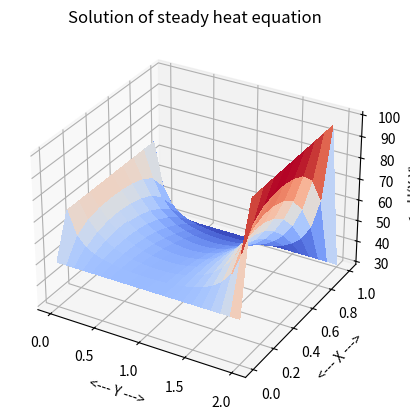

Generate this figure with matplotlib:
# -*- coding: utf-8 -*-
"""
Created on Tue Jul 26 05:04:04 2022

@author: smith
"""

#! /usr/bin/env python3
#
def boundary ( nx, ny, x, y, A, rhs ):

#*****************************************************************************80
#
## boundary() sets up the matrix and right hand side at boundary nodes.
#
#  Discussion:
#
#    For this simple problem, the boundary conditions specify that the solution
#    is 10 on the left size, 100 on the right side, and 0 on the top and bottom.
#
#    Nodes are assigned a single index K, which increases as:
#
#    (NY-1)*NX+1  (NY-1)*NX+2  ...  NY * NX
#           ....         ....  ...    .....
#           NX+1         NX+2  ...   2 * NX
#              1            2  ...       NX
#
#    The index K of a node on the lower boundary satisfies:
#      1 <= K <= NX
#    The index K of a node on the upper boundary satisfies:
#      (NY-1)*NX+1 <= K <= NY * NX
#    The index K of a node on the left boundary satisfies:
#      mod ( K, NX ) = 1
#    The index K of a node on the right boundary satisfies:
#      mod ( K, NX ) = 0
#
#    If we number rows from bottom I = 1 to top I = NY
#    and columns from left J = 1 to right J = NX, then the relationship
#    between the single index K and the row and column indices I and J is:
#      K = ( I - 1 ) * NX + J
#    and
#      J = 1 + mod ( K - 1, NX )
#      I = 1 + ( K - J ) / NX
#      
#  Licensing:
#
#    This code is distributed under the GNU LGPL license.
#
#  Modified:
#
#    12 March 2017
#
#  Author:
#
#    John Burkardt
#
#  Input:
#
#    integer NX, NY, the number of grid points in X and Y.
#
#    real X(NX), Y(NY), the coordinates of grid lines.
#
#    real sparse A(N,N), the system matrix, with the entries for the
#    interior nodes filled in.
#
#    real RHS(N), the system right hand side, with the entries for the
#    interior nodes filled in.
#
#  Output:
#
#    real sparse A(N,N), the system matrix, with the entries for all 
#    nodes filled in.
#
#    real RHS(N), the system right hand side, with the entries for 
#    all nodes filled in.
#

#
#  Left boundary.
#
  j = 0
  for i in range ( 0, ny ):
    kc = i * nx + j
    xc = x[j]
    yc = y[i]
    A[kc,kc] = 1.0
    rhs[kc] = 70.0
#
#  Right boundary.
#
  j = nx - 1
  for i in range ( 0, ny ):
    kc = i * nx + j
    xc = x[j]
    yc = y[i]
    A[kc,kc] = 1.0
    rhs[kc] = 100.0
#
#  Lower boundary.
#
  i = 0
  for j in range ( 0, nx ):
    kc = i * nx + j
    xc = x[j]
    yc = y[i]
    A[kc,kc] = 1.0
    rhs[kc] = 50.0
#
#  Upper boundary.
#
  i = ny - 1
  for j in range ( 0, nx ):
    kc = i * nx + j
    xc = x[j]
    yc = y[i]
    A[kc,kc] = 1.0
    rhs[kc] = 30.0

  return A, rhs

def fd2d_heat_steady ( nx, ny, x, y, d, f ):

#*****************************************************************************80
#
## fd2d_heat_steady() solves the steady 2D heat equation.
#
#  Discussion:
#
#    Nodes are assigned a singled index K, which increases as:
#
#    (NY-1)*NX+1  (NY-1)*NX+2  ...  NY * NX
#           ....         ....  ...    .....
#           NX+1         NX+2  ...   2 * NX
#              1            2  ...       NX
#
#    Therefore, the neighbors of an interior node numbered C are
#
#             C+NY
#              |
#      C-1 --- C --- C+1
#              |
#             C-NY
#
#    Nodes on the lower boundary satisfy:
#      1 <= K <= NX
#    Nodes on the upper boundary satisfy:
#      (NY-1)*NX+1 <= K <= NY * NX
#    Nodes on the left boundary satisfy:
#      mod ( K, NX ) = 1
#    Nodes on the right boundary satisfy:
#      mod ( K, NX ) = 0
#
#    If we number rows from bottom I = 1 to top I = NY
#    and columns from left J = 1 to right J = NX, we have
#      K = ( I - 1 ) * NX + J
#    and
#      J = 1 + mod ( K - 1, NX )
#      I = 1 + ( K - J ) / NX
#      
#  Licensing:
#
#    This code is distributed under the GNU LGPL license.
#
#  Modified:
#
#    12 March 2017
#
#  Author:
#
#    John Burkardt
#
#  Input:
#
#    integer NX, NY, the number of grid points in X and Y.
#
#    real X(NX), Y(NY), the coordinates of grid lines.
#
#    function D(X,Y), evaluates the thermal conductivity.
#
#    function F(X,Y), evaluates the heat source term.
#
#  Output:
#
#    real U(NX,NY), the approximation to the solution at the grid points.
#
  import numpy as np
#
#  Set the total number of unknowns.
#
  n = nx * ny
#
#  Allocate the matrix and right hand side.
#
  A = np.zeros ( [ n, n ] )
  rhs = np.zeros ( n )
#
#  Define the matrix at interior points.
#
  A, rhs = interior ( nx, ny, x, y, d, f, A, rhs )
#
#  Handle boundary conditions.
#
  A, rhs = boundary ( nx, ny, x, y, A, rhs )

# for i in range ( 0, 5 ):
#   for j in range ( 0, nx ):
#     kc = i * nx + j
#     xc = x[j]
#     yc = y[i]
#     print ( '  %d  %d  %d  %f  %f  %g  %g' % ( i, j, kc, xc, yc, A[kc,kc], rhs[kc] ) )
#
#  Solve the linear system.
#
  u = np.linalg.solve ( A, rhs )

  u.shape = ( ny, nx )

  return u

def fd2d_heat_steady_test ( ):

#*****************************************************************************80
#
## fd2d_heat_steady_test() tests fd2d_heat_steady().
#
#  Licensing:
#
#    This code is distributed under the GNU LGPL license.
#
#  Modified:
#
#    27 August 2013
#
#  Author:
#
#    John Burkardt
#
  print ( '' )
  print ( 'fd2d_heat_steady_test:' )
  print ( '  Python version' )
  print ( '  Test fd2d_heat_steady().' )

  fd2d_heat_steady_test01 ( )
#
#  Terminate.
#
  print ( '' )
  print ( 'fd2d_heat_steady_test:' )
  print ( '  Normal end of execution.' )
  return

def fd2d_heat_steady_test01 ( ):

#*****************************************************************************80
#
## fd2d_heat_steady_test01() demonstrates the use of fd2d_heat_steady.
#
#  Licensing:
#
#    This code is distributed under the GNU LGPL license.
#
#  Modified:
#
#    12 March 2017
#
#  Author:
#
#    John Burkardt
#
  import numpy as np
  from mpl_toolkits.mplot3d import Axes3D
  import matplotlib.pyplot as plt
  from matplotlib import cm
#
#  Specify the spatial grid.
#
  nx = 21
  ny = 11
  xvec = np.linspace ( 0.0, 2.0, nx )
  yvec = np.linspace ( 0.0, 1.0, ny )
#
#  Solve the finite difference approximation to the steady 2D heat equation.
#
  umat = fd2d_heat_steady ( nx, ny, xvec, yvec, d, f )
#
#  Plotting.
#
  xmat, ymat = np.meshgrid ( xvec, yvec )

  fig = plt.figure()
  ax = fig.add_subplot ( 111, projection = '3d' )
  ax.plot_surface ( xmat, ymat, umat, cmap = cm.coolwarm,
    linewidth = 0, antialiased = False )
  ax.set_xlabel ( '<--- Y --->' )
  ax.set_ylabel ( '<--- X --->' )
  ax.set_zlabel ( '<---U(X,Y)--->' )
  ax.set_title ( 'Solution of steady heat equation' )
  plt.draw ( )
  filename = 'fd2d_heat_steady_test01.png'
  fig.savefig ( filename )
  plt.show ( block = False )
  plt.close ( )

  print ( '' )
  print ( '  Plotfile saved as "%s".' % ( filename ) )

  return

def d ( x, y ):

#*****************************************************************************80
#
## d() evaluates the heat conductivity coefficient.
#
#  Licensing:
#
#    This code is distributed under the GNU LGPL license.
#
#  Modified:
#
#    23 July 2013
#
#  Author:
#
#    John Burkardt
#
#  Input:
#
#    real X, Y, the evaluation point.
#
#  Output:
#
#    real VALUE, the value of the heat conductivity at (X,Y).
#
  value = 1.0

  return value

def f ( x, y ):

#*****************************************************************************80
#
## f() evaluates the heat source term.
#
#  Licensing:
#
#    This code is distributed under the GNU LGPL license.
#
#  Modified:
#
#    23 July 2013
#
#  Author:
#
#    John Burkardt
#
#  Input:
#
#    real X, Y, the evaluation point.
#
#  Output:
#
#    real VALUE, the value of the heat source term at (X,Y).
#
  value = 0.0

  return value

def interior ( nx, ny, x, y, d, f, A, rhs ):

#*****************************************************************************80
#
## interior() sets up the matrix and right hand side at interior nodes.
#
#  Discussion:
#
#    Nodes are assigned a single index K, which increases as:
#
#    (NY-1)*NX+1  (NY-1)*NX+2  ...  NY * NX
#           ....         ....  ...    .....
#           NX+1         NX+2  ...   2 * NX
#              1            2  ...       NX
#
#    Therefore, the neighbors of an interior node numbered C are
#
#             C+NY
#              |
#      C-1 --- C --- C+1
#              |
#             C-NY
#
#    If we number rows from bottom I = 1 to top I = NY
#    and columns from left J = 1 to right J = NX, then the relationship
#    between the single index K and the row and column indices I and J is:
#      K = ( I - 1 ) * NX + J
#    and
#      J = 1 + mod ( K - 1, NX )
#      I = 1 + ( K - J ) / NX
#      
#  Licensing:
#
#    This code is distributed under the GNU LGPL license.
#
#  Modified:
#
#    12 March 2017
#
#  Author:
#
#    John Burkardt
#
#  Input:
#
#    integer NX, NY, the number of grid points in X and Y.
#
#    real X(NX), Y(NY), the coordinates of grid lines.
#
#    function pointer @D(X,Y), evaluates the thermal conductivity.
#
#    function pointer @F(X,Y), evaluates the heat source term.
#
#    real sparse A(N,N), the system matrix, without any entries set.
#
#    real RHS(N), the system right hand side, without any entries set.
#
#  Output:
#
#    real sparse A(N,N), the system matrix, with the entries for the
#    interior nodes filled in.
#
#    real RHS(N), the system right hand side, with the entries for the
#    interior nodes filled in.
#
  import numpy as np
#
#  For now, assume X and Y are equally spaced.
#
  dx = x[1] - x[0]
  dy = y[1] - y[0]

  for ic in range ( 1, ny - 1 ):
    for jc in range ( 1, nx - 1 ):

      ino = ic + 1
      iso = ic - 1
      je = jc + 1
      jw = jc - 1

      kc = ic * nx + jc
      ke = kc + 1
      kw = kc - 1
      kn = kc + nx
      ks = kc - nx

      dce = d ( 0.5 * ( x[jc] + x[je] ),         y[ic] )
      dcw = d ( 0.5 * ( x[jc] + x[jw] ),         y[ic] )
      dcn = d (         x[jc],           0.5 * ( y[ic] + y[ino] ) )
      dcs = d (         x[jc],           0.5 * ( y[ic] + y[iso] ) )

      A[kc,kc] = ( dce + dcw ) / dx / dx + ( dcn + dcs ) / dy / dy
      A[kc,ke] = - dce         / dx / dx
      A[kc,kw] =       - dcw   / dx / dx
      A[kc,kn] =                           - dcn         / dy / dy
      A[kc,ks] =                                 - dcs   / dy / dy

      rhs[kc] = f ( x[jc], y[ic] )

  return A, rhs

def timestamp ( ):

#*****************************************************************************80
#
## timestamp() prints the date as a timestamp.
#
#  Licensing:
#
#    This code is distributed under the GNU LGPL license. 
#
#  Modified:
#
#    06 April 2013
#
#  Author:
#
#    John Burkardt
#
  import time

  t = time.time ( )
  print ( time.ctime ( t ) )

  return None

if ( __name__ == '__main__' ):
  timestamp ( )
  fd2d_heat_steady_test ( )
  timestamp ( )
 
